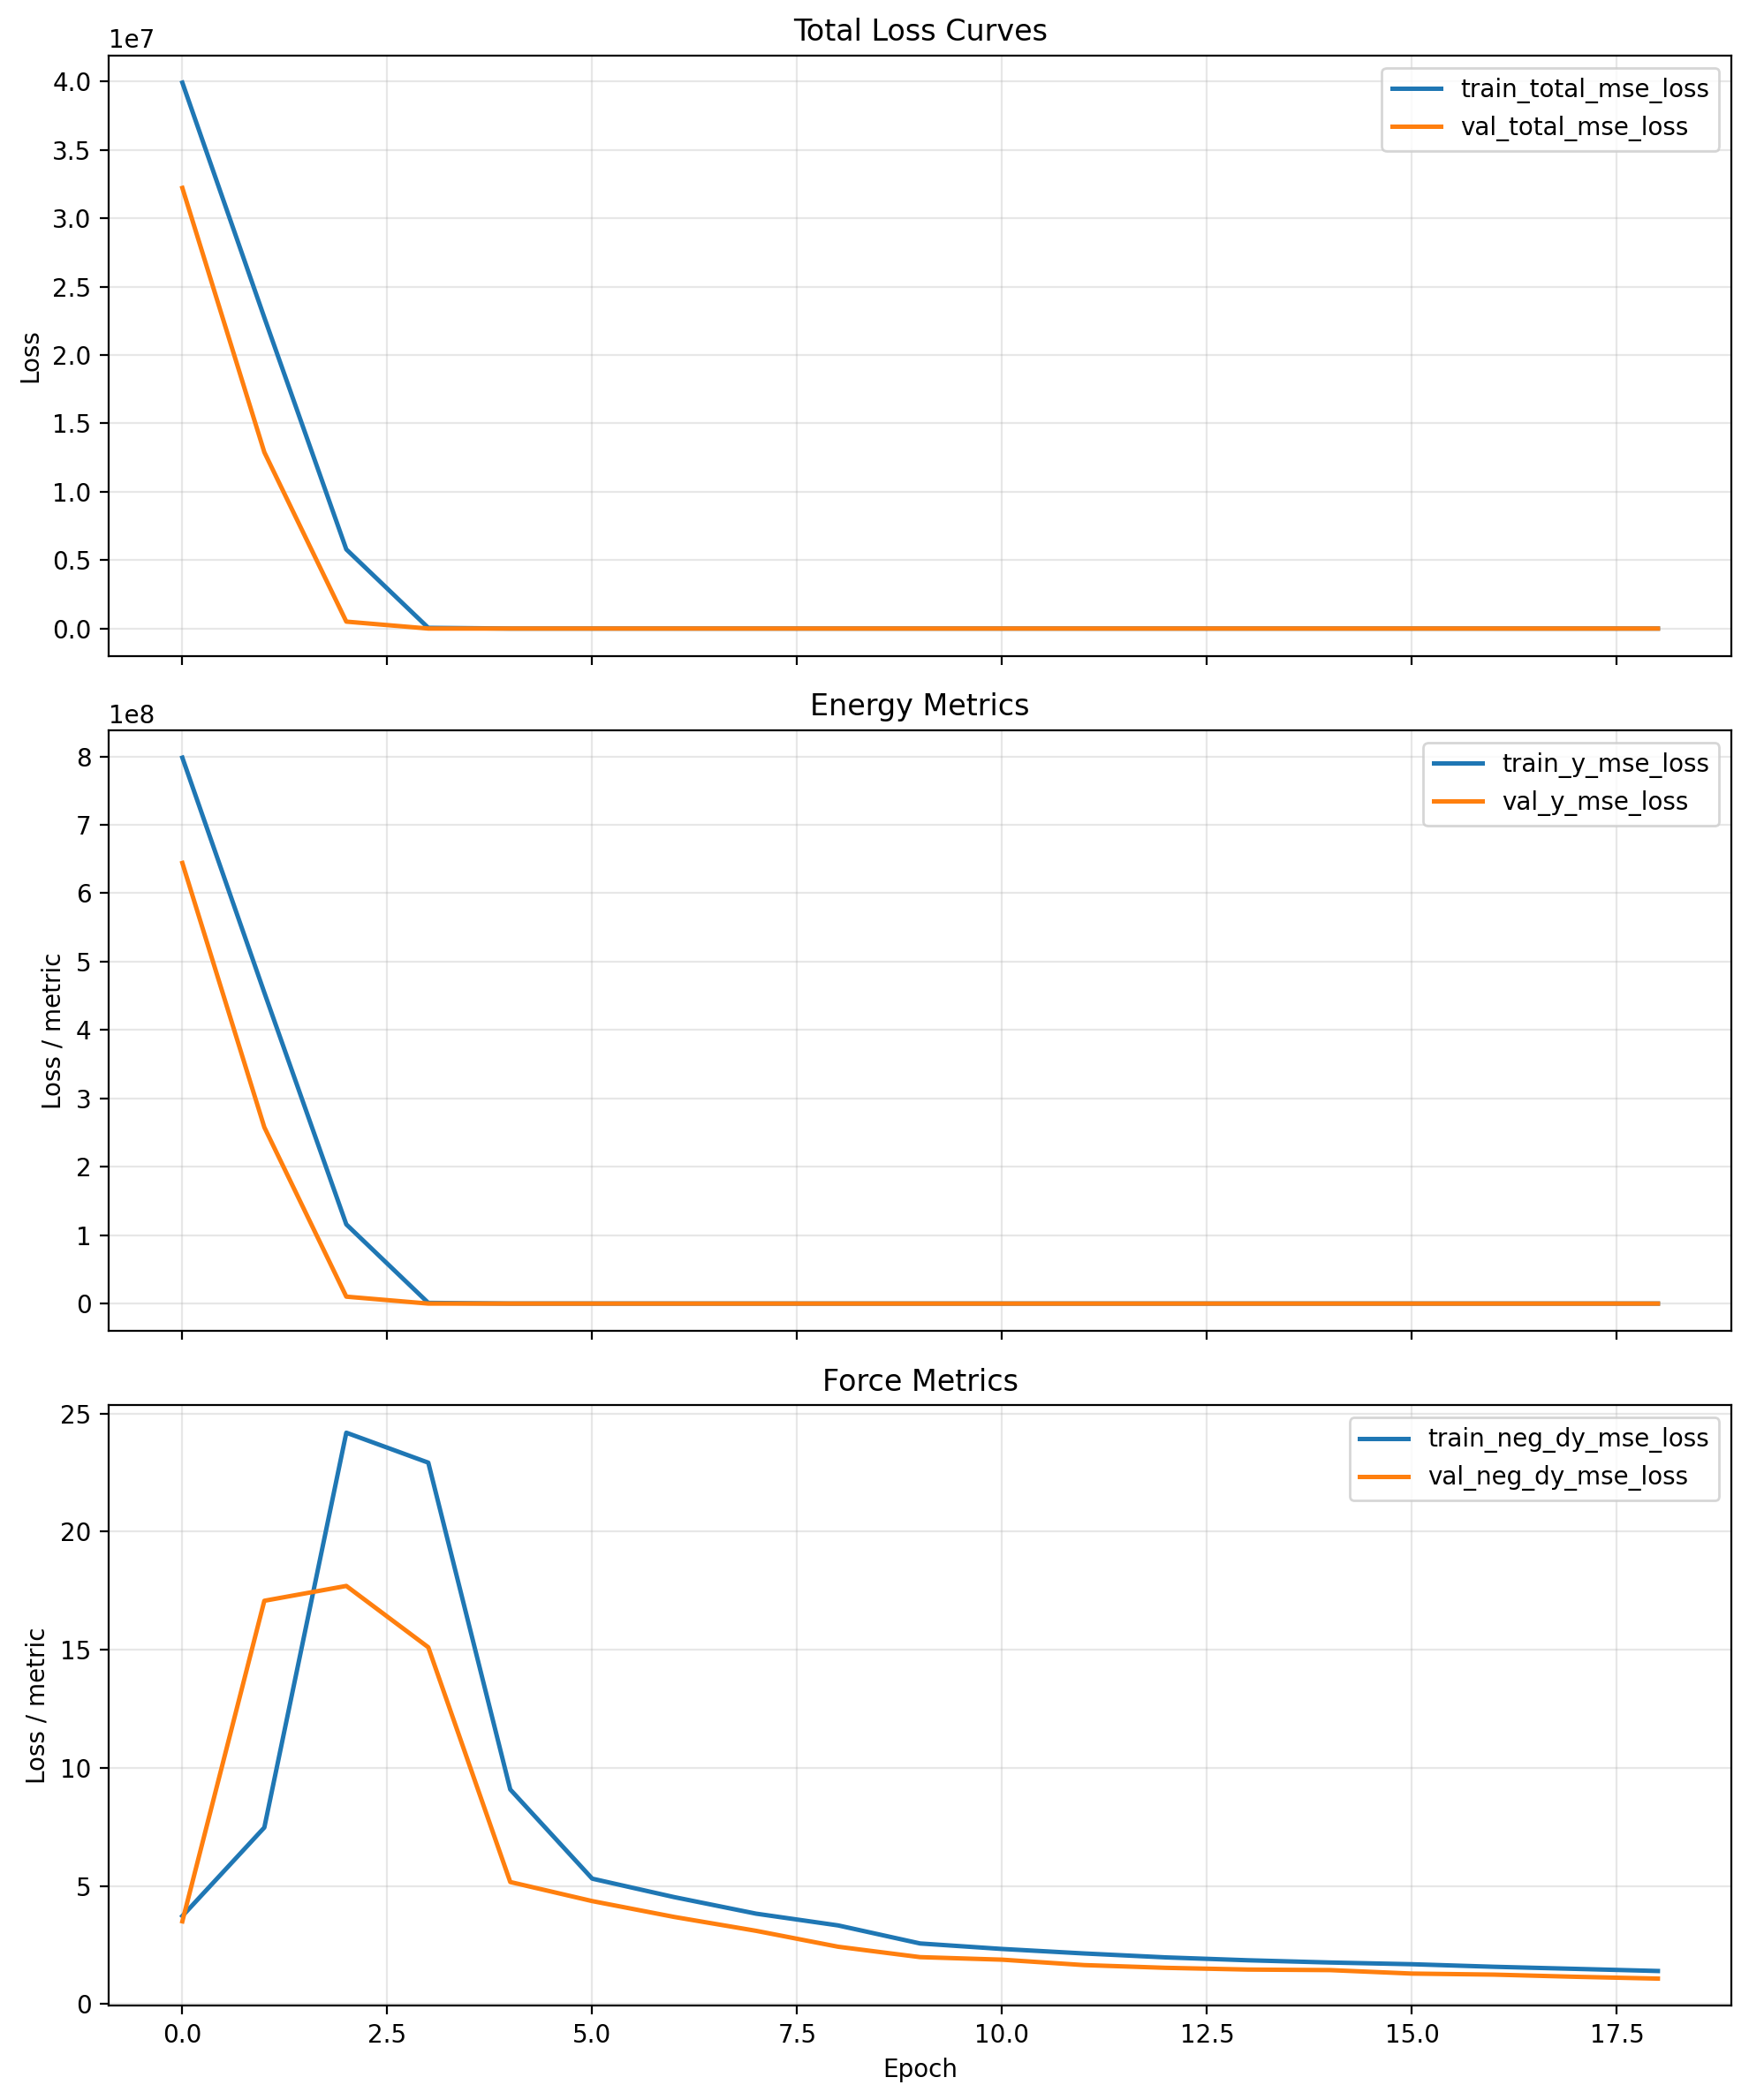

Data behind this chart, as committed beside it:
cumulative_wall_seconds, epoch, epoch_wall_seconds, global_step, lr, train_loss_momentum_per_molecule, train_loss_momentum_per_molecule_weighte…, train_neg_dy_mse_loss, train_total_mse_loss, train_total_with_momentum, train_y_mse_loss, val_neg_dy_l1_loss, val_neg_dy_mse_loss, val_total_l1_loss, val_total_mse_loss, val_y_l1_loss, val_y_mse_loss
1034, 0.0, 1034, 80, 9.999999747378752e-05, 5.828, 0.05828, 3.723, 39909820, 39909840, 798196352, 1.201, 3.499, 1270, 32211860, 25382, 644237120
1551, 1.0, 517.5, 120, 9.999999747378752e-05, 57.7, 0.577, 7.472, 22734798, 22734810, 454695776, 2.952, 17.07, 805.6, 12890184, 16056, 257803360
2065, 2.0, 513.5, 160, 9.999999747378752e-05, 216.9, 2.169, 24.19, 5789404, 5789408, 115787632, 2.283, 17.7, 161.3, 506532, 3183, 10130292
2587, 3.0, 522.9, 200, 9.999999747378752e-05, 246.2, 2.462, 22.92, 51668, 51671, 1032930, 2.646, 15.1, 3.462, 38.48, 18.97, 482.7
3104, 4.0, 516.9, 240, 9.999999747378752e-05, 111.2, 1.112, 9.082, 1370, 1371, 27235, 1.326, 5.164, 2.866, 68.03, 32.13, 1262
3606, 5.0, 502.1, 280, 9.999999747378752e-05, 75.52, 0.7552, 5.306, 1042, 1043, 20739, 1.199, 4.356, 1.54, 8.999, 8.02, 97.22
4121, 6.0, 514.6, 320, 9.999999747378752e-05, 62.09, 0.6209, 4.524, 538.4, 539, 10682, 1.11, 3.685, 1.498, 8.691, 8.868, 103.8
4633, 7.0, 512.3, 360, 9.999999747378752e-05, 52.75, 0.5275, 3.823, 123, 123.6, 2388, 0.986, 3.096, 4.2, 217.2, 65.28, 4284
5160, 8.0, 526.1, 400, 9.999999747378752e-05, 50.44, 0.5044, 3.326, 116.1, 116.6, 2259, 0.8838, 2.423, 5.045, 356.9, 84.11, 7093
5677, 9.0, 517.1, 440, 9.999999747378752e-05, 42.24, 0.4224, 2.562, 124.6, 125.1, 2444, 0.7886, 1.983, 3.405, 143.8, 53.12, 2838
6184, 10.0, 507.1, 480, 9.999999747378752e-05, 39.89, 0.3989, 2.329, 127.5, 127.9, 2505, 0.7696, 1.876, 2.125, 41.37, 27.87, 791.7
6706, 11.0, 522.1, 520, 9.999999747378752e-05, 40.59, 0.4059, 2.139, 110.1, 110.5, 2161, 0.7082, 1.646, 3.096, 121, 48.47, 2388
7233, 12.0, 526.8, 560, 9.999999747378752e-05, 40.58, 0.4058, 1.971, 107.8, 108.2, 2118, 0.6708, 1.53, 0.8917, 3.851, 5.089, 47.96
7751, 13.0, 518.8, 600, 9.999999747378752e-05, 40.54, 0.4054, 1.85, 128.7, 129.1, 2539, 0.6613, 1.457, 2.139, 47.74, 30.22, 927.1
8267, 14.0, 515.4, 640, 9.999999747378752e-05, 42.05, 0.4205, 1.756, 156.5, 156.9, 3096, 0.6572, 1.434, 5.036, 393.4, 88.23, 7840
8795, 15.0, 528.2, 680, 9.999999747378752e-05, 38.96, 0.3896, 1.683, 184, 184.3, 3647, 0.6275, 1.287, 3.127, 130.8, 50.61, 2592
9322, 16.0, 527.4, 720, 9.999999747378752e-05, 37.1, 0.371, 1.575, 252.8, 253.1, 5026, 0.6182, 1.243, 1.02, 6.648, 8.645, 109.3
9846, 17.0, 523.8, 760, 9.999999747378752e-05, 39.11, 0.3911, 1.486, 133.4, 133.8, 2640, 0.6039, 1.151, 1.53, 20.24, 19.13, 383
10372, 18.0, 525.6, 800, 9.999999747378752e-05, 36.88, 0.3688, 1.396, 213.8, 214.2, 4250, 0.5721, 1.074, 3.501, 176.6, 59.16, 3511
